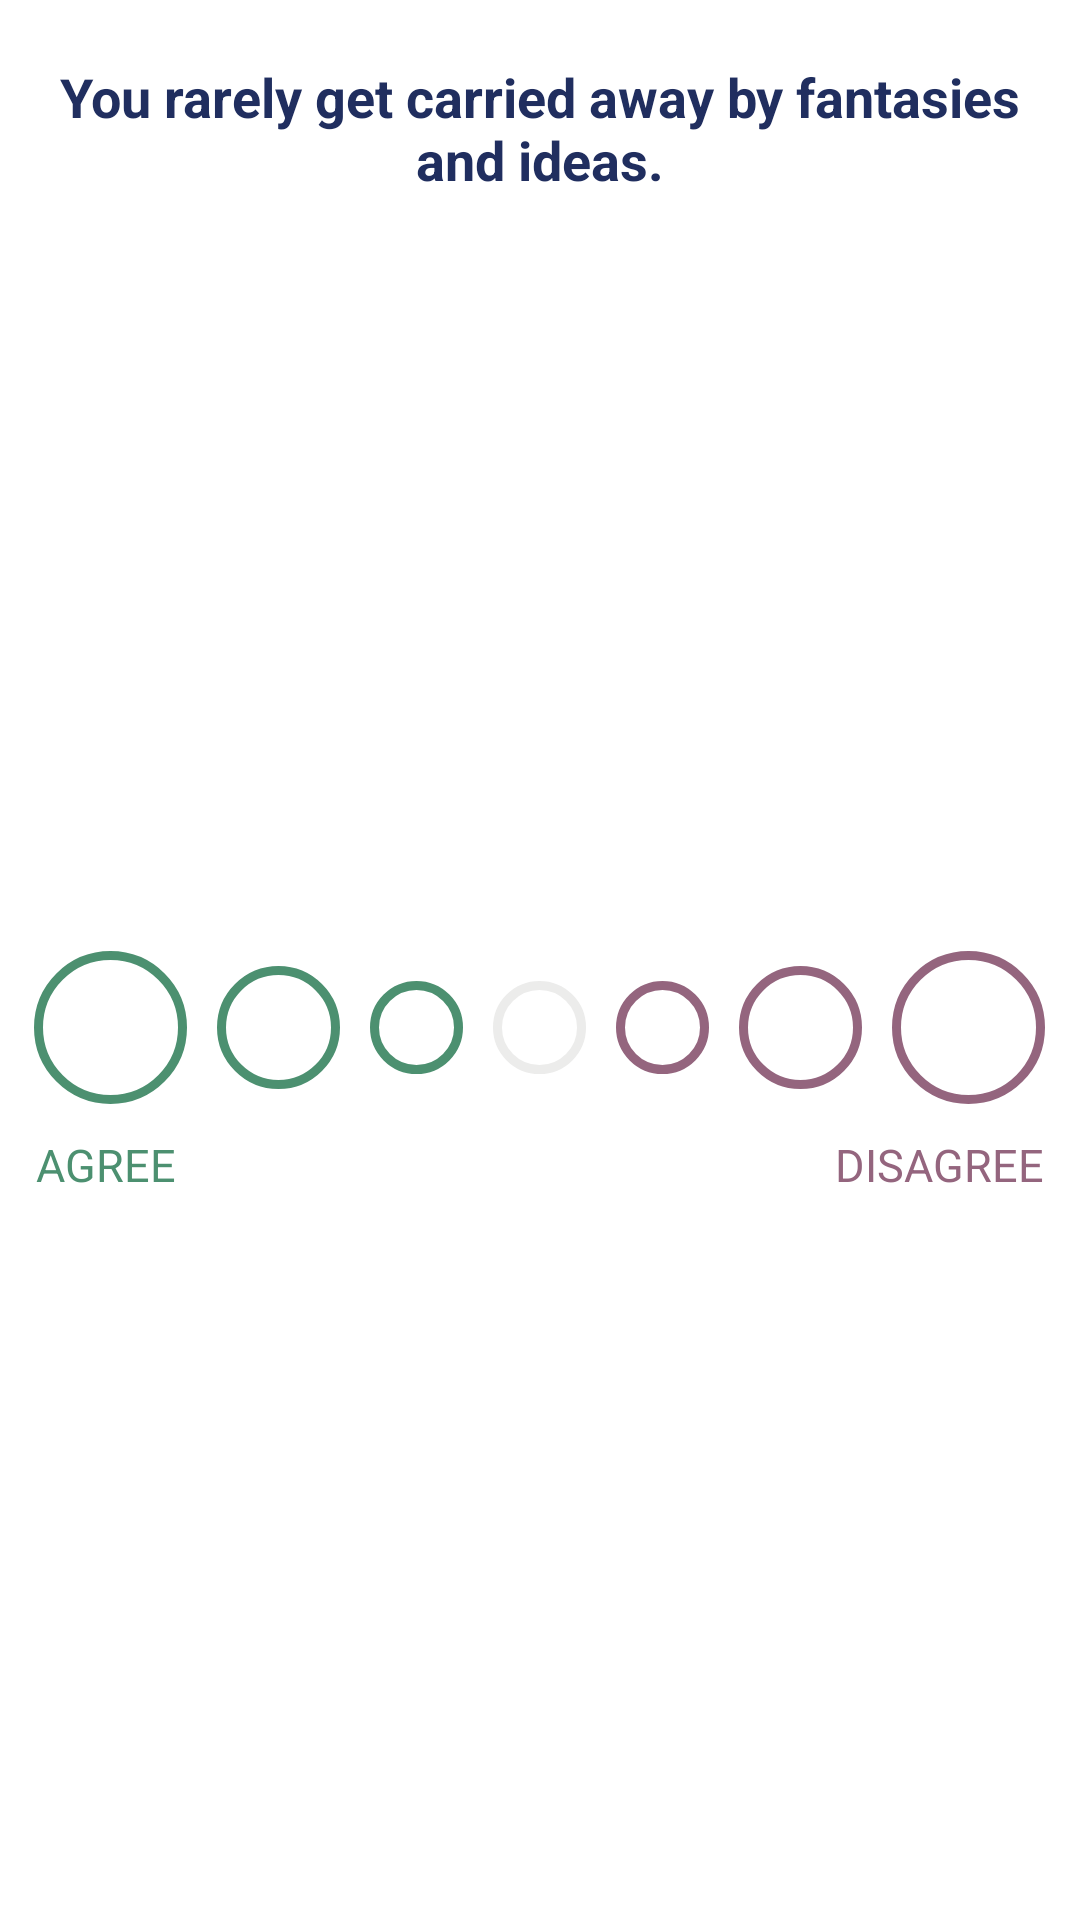

Write the Android layout XML for this screen, with the resource values it uses.
<!-- AndroidManifest.xml: activity theme AppTheme -->
<!-- res/layout/fragment_personality_test.xml -->
<LinearLayout xmlns:android="http://schemas.android.com/apk/res/android"
    xmlns:app="http://schemas.android.com/apk/res-auto"
    xmlns:tools="http://schemas.android.com/tools"
    android:id="@+id/constraintLayout"
    android:layout_width="match_parent"
    android:layout_height="match_parent"
    android:orientation="vertical"
    android:background="@color/white"
    tools:context="com.example.aliosama.sillynamemaker.Activities.Personality.PersonalityTestActivity$PlaceholderFragment">

    <TextView
        android:id="@+id/fragment_personality_test_Question_TextView"
        android:layout_width="match_parent"
        android:layout_height="wrap_content"
        android:paddingStart="15dp"
        android:paddingEnd="15dp"
        android:paddingTop="20dp"
        android:paddingBottom="20dp"
        android:gravity="center"
        android:layout_gravity="center_vertical"
        android:textSize="18sp"
        android:textStyle="bold"
        android:textColor="@color/colorPrimary"
        android:text="You rarely get carried away by fantasies and ideas."/>

    <LinearLayout
        android:layout_width="match_parent"
        android:layout_height="match_parent"
        android:orientation="vertical"
        android:gravity="center">
        <RadioGroup
            android:id="@+id/fragment_personality_test_Question_RadioGroup"
            android:layout_width="match_parent"
            android:layout_height="wrap_content"
            android:gravity="center"
            android:orientation="horizontal">
            <RadioButton
                android:id="@+id/fragment_personality_test_Question_RadioButtonAgree"
                android:layout_width="wrap_content"
                android:layout_height="wrap_content"
                android:button="@drawable/test_personality_radio_button_agree"/>

            <RadioButton
                android:id="@+id/fragment_personality_test_Question_RadioButtonMidAgree"
                android:layout_width="wrap_content"
                android:layout_height="wrap_content"
                android:layout_marginStart="10dp"
                android:button="@drawable/test_personality_radio_button_mid_agree"/>
            <RadioButton
                android:id="@+id/fragment_personality_test_Question_RadioButtonLowAgree"
                android:layout_width="wrap_content"
                android:layout_height="wrap_content"
                android:layout_marginStart="10dp"
                android:button="@drawable/test_personality_radio_button_low_agree"/>
            <RadioButton
                android:id="@+id/fragment_personality_test_Question_RadioButtonNatural"
                android:layout_width="wrap_content"
                android:layout_height="wrap_content"
                android:layout_marginStart="10dp"
                android:button="@drawable/test_personality_radio_button_natural"/>
            <RadioButton
                android:id="@+id/fragment_personality_test_Question_RadioButtonLowDisagree"
                android:layout_width="wrap_content"
                android:layout_height="wrap_content"
                android:layout_marginStart="10dp"
                android:button="@drawable/test_personality_radio_button_low_disagree"/>
            <RadioButton
                android:id="@+id/fragment_personality_test_Question_RadioButtonMidDisagree"
                android:layout_width="wrap_content"
                android:layout_height="wrap_content"
                android:layout_marginStart="10dp"
                android:button="@drawable/test_personality_radio_button_mid_disagree"/>
            <RadioButton
                android:id="@+id/fragment_personality_test_Question_RadioButtonDisagree"
                android:layout_width="wrap_content"
                android:layout_height="wrap_content"
                android:layout_marginStart="10dp"
                android:button="@drawable/test_personality_radio_button_disagree"/>
        </RadioGroup>


        <LinearLayout
            android:layout_width="match_parent"
            android:layout_height="wrap_content"
            android:orientation="horizontal"
            android:gravity="center"
            android:layout_marginTop="10dp"
            android:layout_marginBottom="10dp">

            <TextView
                android:layout_width="wrap_content"
                android:layout_height="wrap_content"
                android:layout_marginEnd="110dp"
                android:gravity="center"
                android:text="@string/agree"
                android:textColor="@color/radio_button_agree"
                android:textSize="15sp" />
            <TextView
                android:layout_width="wrap_content"
                android:layout_height="wrap_content"
                android:layout_marginStart="110dp"
                android:textSize="15sp"
                android:gravity="center"
                android:textColor="@color/radio_button_disagree"
                android:text="@string/disagree"/>
        </LinearLayout>
    </LinearLayout>

</LinearLayout>
<!-- resources referenced by this layout -->
<resources>
  <color name="colorPrimary">#202E5F</color>
  <color name="radio_button_agree">#4C9070</color>
  <color name="radio_button_disagree">#94657E</color>
  <color name="white">#FFFFFF</color>
  <!-- drawable test_personality_radio_button_agree (drawable) -->
  <?xml version="1.0" encoding="utf-8"?>
  <shape xmlns:android="http://schemas.android.com/apk/res/android"
      android:shape="oval">
  
      <corners android:radius="20dp"/>
  
      <stroke android:color="@color/radio_button_agree"
          android:width="3dp" />
  
      <size android:width="51dp"
          android:height="51dp"/>
  
  </shape>
  <!-- drawable test_personality_radio_button_disagree (drawable) -->
  <?xml version="1.0" encoding="utf-8"?>
  <shape xmlns:android="http://schemas.android.com/apk/res/android"
      android:shape="oval">
  
      <corners android:radius="20dp"/>
  
      <stroke android:color="@color/radio_button_disagree"
          android:width="3dp" />
  
      <size android:width="51dp"
          android:height="51dp"/>
  
  </shape>
  <!-- drawable test_personality_radio_button_low_agree (drawable) -->
  <?xml version="1.0" encoding="utf-8"?>
  <shape xmlns:android="http://schemas.android.com/apk/res/android"
      android:shape="oval">
  
      <stroke android:color="@color/radio_button_agree"
          android:width="3dp" />
  
      <size android:width="31dp"
          android:height="31dp"/>
  
  </shape>
  <!-- drawable test_personality_radio_button_low_disagree (drawable) -->
  <?xml version="1.0" encoding="utf-8"?>
  <shape xmlns:android="http://schemas.android.com/apk/res/android"
      android:shape="oval">
  
      <stroke android:color="@color/radio_button_disagree"
          android:width="3dp" />
  
      <size android:width="31dp"
          android:height="31dp"/>
  
  </shape>
  <!-- drawable test_personality_radio_button_mid_agree (drawable) -->
  <?xml version="1.0" encoding="utf-8"?>
  <shape xmlns:android="http://schemas.android.com/apk/res/android"
      android:shape="oval">
  
      <corners android:radius="20dp"/>
  
      <stroke android:color="@color/radio_button_agree"
          android:width="3dp" />
  
      <size android:width="41dp"
          android:height="41dp"/>
  
  </shape>
  <!-- drawable test_personality_radio_button_mid_disagree (drawable) -->
  <?xml version="1.0" encoding="utf-8"?>
  <shape xmlns:android="http://schemas.android.com/apk/res/android"
      android:shape="oval">
  
      <corners android:radius="20dp"/>
  
      <stroke android:color="@color/radio_button_disagree"
          android:width="3dp" />
  
      <size android:width="41dp"
          android:height="41dp"/>
  
  </shape>
  <!-- drawable test_personality_radio_button_natural (drawable) -->
  <?xml version="1.0" encoding="utf-8"?>
  <shape xmlns:android="http://schemas.android.com/apk/res/android"
      android:shape="oval">
  
      <stroke android:color="@color/radio_button_natural"
          android:width="3dp" />
  
      <size android:width="31dp"
          android:height="31dp"/>
  
  </shape>
  <string name="agree">AGREE</string>
  <string name="disagree">DISAGREE</string>
  <style name="AppTheme" parent="Theme.AppCompat.Light.NoActionBar">
          
          <item name="colorPrimary">@color/colorPrimary</item>
          <item name="colorPrimaryDark">@color/colorPrimaryDark</item>
          <item name="colorAccent">@color/colorAccent</item>
          <item name="drawerArrowStyle">@style/DrawerArrowStyle</item>
      </style>
  <color name="radio_button_natural">#ececeb</color>
  <color name="colorPrimaryDark">#303F9F</color>
  <color name="colorAccent">#50a5e9</color>
  <style name="DrawerArrowStyle" parent="Widget.AppCompat.DrawerArrowToggle">
          <item name="color">@color/colorPrimary</item>
      </style>
</resources>
